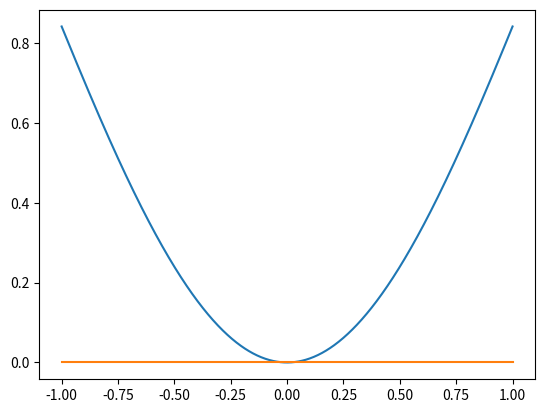
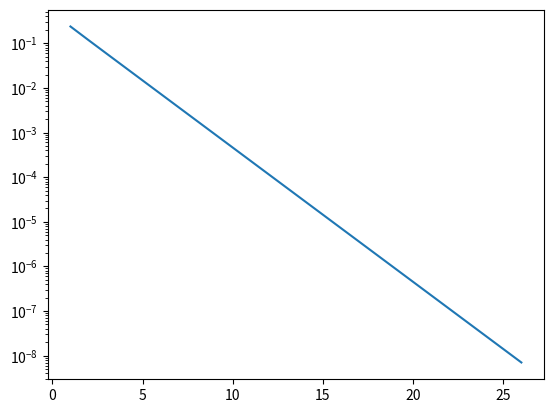
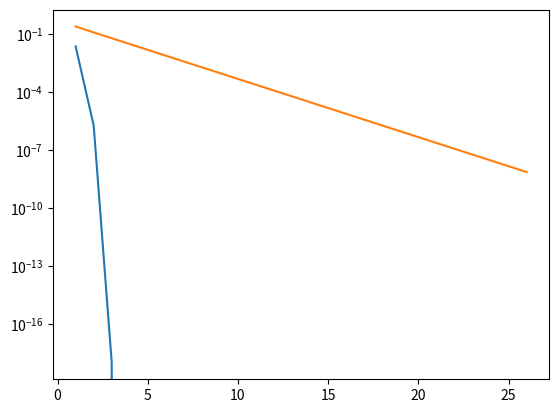

These charts were generated, in order, by the following Python code:
#es.1
import numpy as np
import matplotlib.pyplot as plt
import scipy.linalg

# definizione del metodo di newton modificato
def newton(f, df, x0, nmax, toll, m=1):


  # inizializzazione del vettore delle iterazioni
  xvect=[]
  xold=x0
  # ciclo iterativo
  for nit in range(nmax):
    if(df(xold)==0):
      raise RuntimeError("la derivata prima nel punto xold è uguale a zero")
    
    # passo iterativo
    xnew=xold-m*f(xold)/df(xold)
    
  
    # carico i vettori
    xvect.append(xnew)
    # criterio di arresto e aggiornamento 
    if(abs(xnew-xold)<toll):
      break
    else:
      xold=xnew #aggiorno la variabile xold del metodo iterativo


  return np.array(xvect)

# definzione del metodo di bisezione
def bisez(f, a, b, toll):
  if(f(a)*f(b)>=0):
    raise RuntimeError("Errore: a e b non è una bracket") #faccio un controllo sull'intervallo iniziale: eseguo il codice/la
  #funzione solo se la funzione assume segno opposto agli estremi dell'intervallo


  xvect=[]
  while(abs(b-a)>toll):
    #calcolo il punto medio
    x=0,5(a+b)
    if(f(x)==0):
      xvect.append(x)
      print("x è uno zero")
      break
    

    if(f(x)*f(a)>0):
      a=x
    else:
      b=x
    xvect.append(x)
  
  return np.array(xvect)


#a)
f=lambda x: x*np.sin(x)
a=-1
b=1
xgrid=np.linspace(a, b, 1000)
plt.figure()
plt.plot(xgrid, f(xgrid))
plt.plot(xgrid, np.zeros(len(xgrid)))
plt.show()

#dal grafico emerge che lo zero della funzione è in x=0, e ha molteplicità 2

#b) TEORIA (Newton e sue ipotesi di convergenza)

#c)
x_ex=0.0
x0=0.5
toll=1e-8
df=lambda x: np.sin(x)+x*np.cos(x)
xvect=newton(f, df, x0, 100, toll)
#calcolo errore
err=np.abs(x_ex-xvect)
#grafico semilogaritmico dell'errore
plt.figure()
plt.semilogy(np.arange(1, len(xvect)+1), err)
plt.show()

#d) teoria: newton modificato

#e)
def newton_m(f, df, x0, nmax, toll, m):
  # inizializzazione del vettore delle iterazioni
  xvect=[]
  xold=x0
  # ciclo iterativo
  for nit in range(nmax):
    if(df(xold)==0):
      raise RuntimeError("la derivata prima nel punto xold è uguale a zero")
    
    # passo iterativo
    xnew=xold-m*f(xold)/df(xold)
    
  
    # carico i vettori
    xvect.append(xnew)
    # criterio di arresto e aggiornamento 
    if(abs(xnew-xold)<toll):
      break
    else:
      xold=xnew #aggiorno la variabile xold del metodo iterativo


  return np.array(xvect)

m=2
x_ex=0.0
x0=0.5
toll=1e-8
df=lambda x: np.sin(x)+x*np.cos(x)
xvect_m=newton(f, df, x0, 100, toll, m)
print("Numero di iterazioni: %d\n" %len(xvect_m))
print("zero calcolato: %f\n" %xvect_m[-1])
#calcolo errore
err_m=np.abs(x_ex-xvect_m)
#grafico semilogaritmico dell'errore (e sovrappongo i grafici)
plt.figure()
plt.semilogy(np.arange(1, len(xvect_m)+1), err_m)
plt.semilogy(np.arange(1, len(xvect)+1), err)
plt.show()
  
#si nota che la nuova versione con newton modificato converge molto più rapidamente
